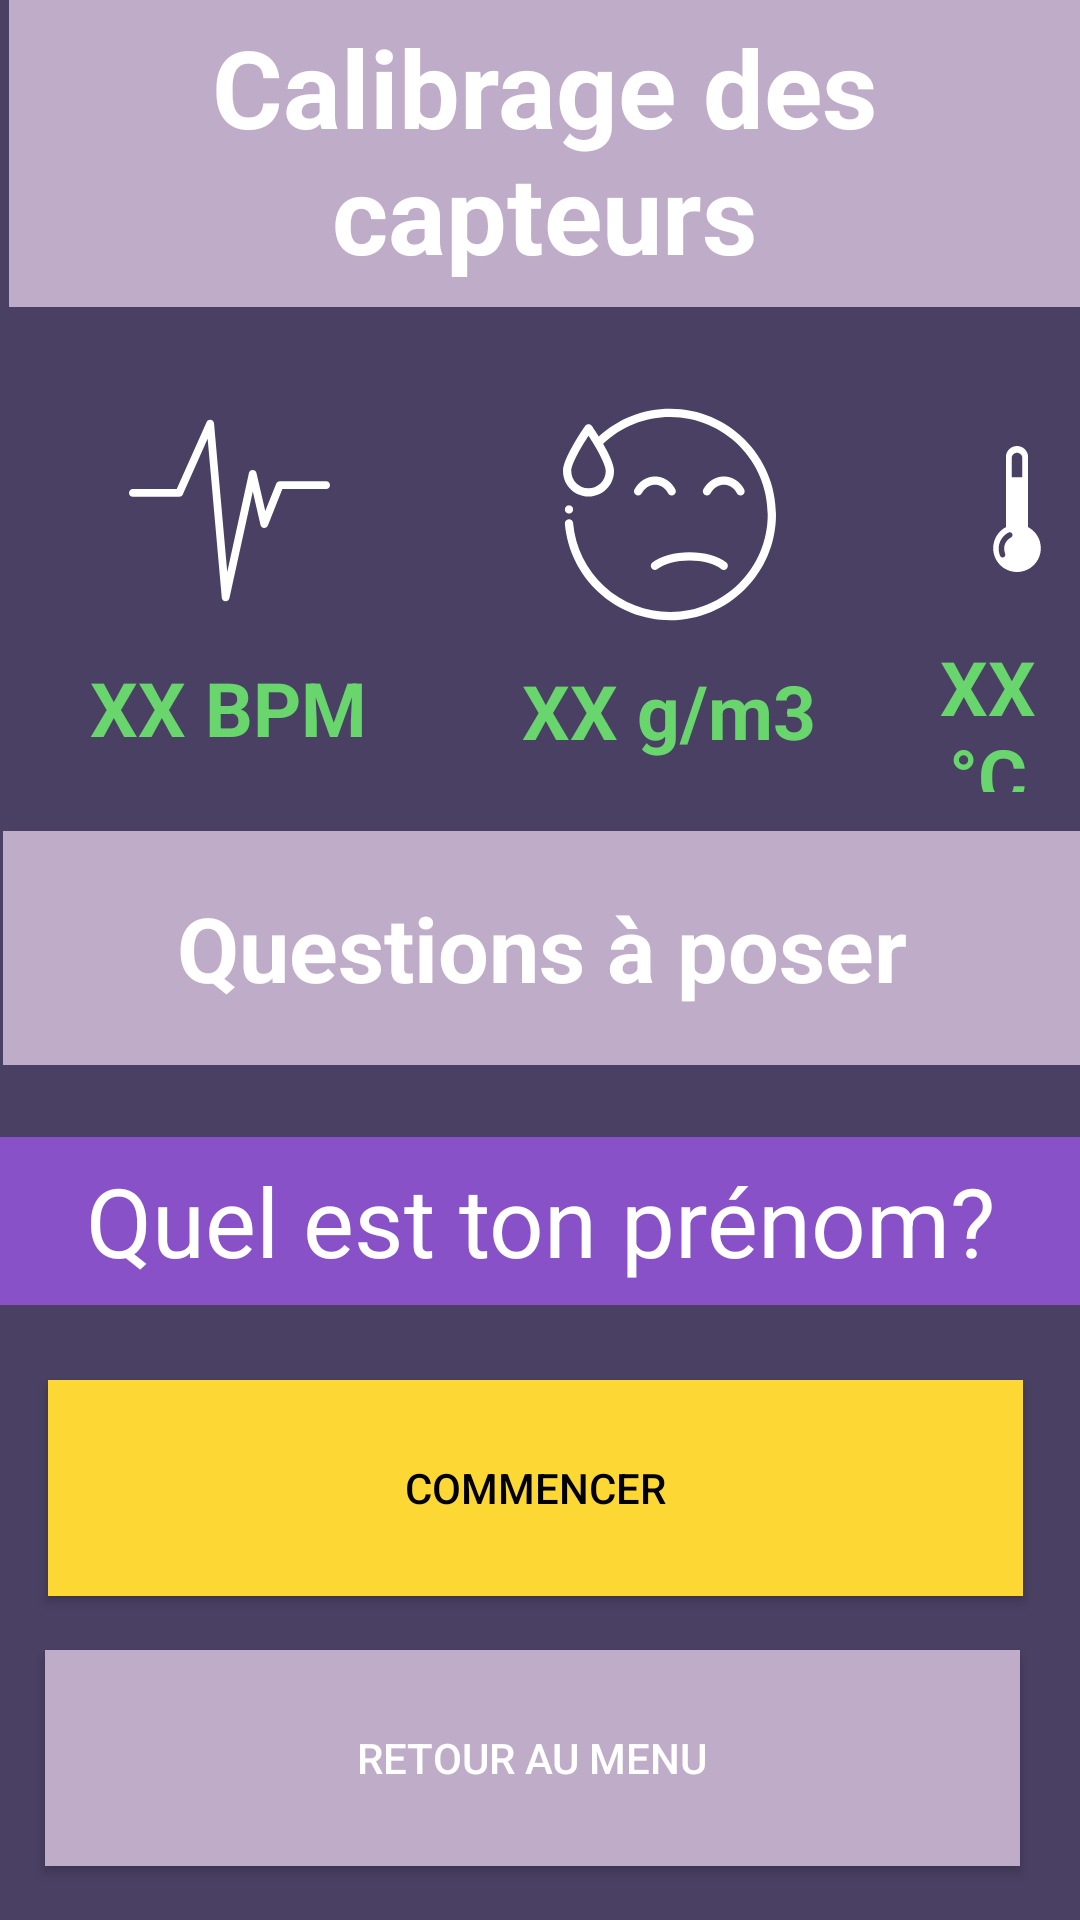

The Android layout XML behind this screen, and the referenced resources:
<!-- AndroidManifest.xml: application theme Theme.AppCompat.NoActionBar -->
<!-- res/layout/activity_calibration.xml -->
<?xml version="1.0" encoding="utf-8"?>
<RelativeLayout
    xmlns:android="http://schemas.android.com/apk/res/android"
    xmlns:app="http://schemas.android.com/apk/res-auto"
    xmlns:tools="http://schemas.android.com/tools"
    android:layout_width="match_parent"
    android:layout_height="match_parent"
    tools:context=".CalibrationActivity"
    android:background="#4A4063"
    >

    <TextView
        android:id="@+id/degresView"
        android:layout_width="95dp"
        android:layout_height="52dp"
        android:layout_alignParentStart="true"
        android:layout_alignParentTop="true"
        android:layout_marginStart="299dp"
        android:layout_marginTop="212dp"
        android:gravity="center"
        android:text="XX °C"
        android:textColor="#FF68D56D"
        android:textSize="25sp"
        android:textStyle="bold" />

    <ImageView
        android:id="@+id/cardiacImage2"
        android:layout_width="67dp"
        android:layout_height="70dp"
        android:layout_alignParentStart="true"
        android:layout_alignParentLeft="true"
        android:layout_alignParentTop="true"
        android:layout_marginStart="43dp"
        android:layout_marginLeft="43dp"
        android:layout_marginTop="135dp"
        app:srcCompat="@drawable/ic_heartbeat" />

    <ImageView
        android:id="@+id/hygrometerImage2"
        android:layout_width="72dp"
        android:layout_height="71dp"
        android:layout_alignParentStart="true"
        android:layout_alignParentLeft="true"
        android:layout_alignParentTop="true"
        android:layout_marginStart="187dp"
        android:layout_marginLeft="187dp"
        android:layout_marginTop="136dp"
        app:srcCompat="@drawable/ic_hygrometer" />

    <ImageView
        android:id="@+id/temperatureImage2"
        android:layout_width="59dp"
        android:layout_height="69dp"
        android:layout_alignParentStart="true"
        android:layout_alignParentLeft="true"
        android:layout_alignParentTop="true"
        android:layout_marginStart="318dp"
        android:layout_marginLeft="318dp"
        android:layout_marginTop="135dp"
        app:srcCompat="@drawable/ic_temperature" />

    <TextView
        android:id="@+id/calibrageView"
        android:layout_width="408dp"
        android:layout_height="105dp"
        android:layout_alignParentStart="true"
        android:layout_alignParentLeft="true"
        android:layout_alignParentTop="true"
        android:layout_alignParentEnd="true"
        android:layout_alignParentRight="true"
        android:layout_marginStart="3dp"
        android:layout_marginLeft="3dp"
        android:layout_marginTop="-3dp"
        android:layout_marginEnd="0dp"
        android:layout_marginRight="0dp"
        android:background="#BFACC8"
        android:gravity="center|center_horizontal|center_vertical"
        android:text="Calibrage des capteurs"
        android:textColor="#FFFFFF"
        android:textSize="36sp"
        android:textStyle="bold"
        tools:layout_editor_absoluteX="99dp"
        tools:layout_editor_absoluteY="25dp" />

    <TextView
        android:id="@+id/bpmView"
        android:layout_width="wrap_content"
        android:layout_height="54dp"
        android:layout_alignParentStart="true"
        android:layout_alignParentTop="true"
        android:layout_marginStart="30dp"
        android:layout_marginTop="209dp"
        android:gravity="center"
        android:text="XX BPM"
        android:textColor="#68D56D"
        android:textSize="25sp"
        android:textStyle="bold" />

    <TextView
        android:id="@+id/gm3View"
        android:layout_width="112dp"
        android:layout_height="50dp"
        android:layout_alignParentStart="true"
        android:layout_alignParentTop="true"
        android:layout_marginStart="167dp"
        android:layout_marginTop="212dp"
        android:gravity="center"
        android:text="XX g/m3"
        android:textColor="#FF68D56D"
        android:textSize="25sp"
        android:textStyle="bold" />

    <Button
        android:id="@+id/suivantButton"
        android:layout_width="375dp"
        android:layout_height="72dp"
        android:layout_alignParentStart="true"
        android:layout_alignParentEnd="true"
        android:layout_alignParentBottom="true"
        android:layout_marginStart="16dp"
        android:layout_marginEnd="19dp"
        android:layout_marginBottom="108dp"
        android:background="#FDD835"
        android:text="Commencer"
        android:textColor="#000000"
        android:textColorHint="#FAF6F6"
        android:textColorLink="#FAF8F8" />

    <Button
        android:id="@+id/retourMenuButton"
        android:layout_width="375dp"
        android:layout_height="72dp"
        android:layout_alignParentStart="true"
        android:layout_alignParentEnd="true"
        android:layout_alignParentBottom="true"
        android:layout_marginStart="15dp"
        android:layout_marginEnd="20dp"
        android:layout_marginBottom="18dp"
        android:background="#BFACC8"
        android:contextClickable="true"
        android:text="Retour au menu"
        android:textColor="#FFFFFF"
        android:textColorHint="#F6F4F4"
        android:textColorLink="#F4F1F1" />

    <TextView
        android:id="@+id/questionView"
        android:layout_width="match_parent"
        android:layout_height="78dp"
        android:layout_alignParentStart="true"
        android:layout_alignParentTop="true"
        android:layout_alignParentEnd="true"
        android:layout_marginStart="1dp"
        android:layout_marginTop="277dp"
        android:layout_marginEnd="-1dp"
        android:background="#BFACC8"
        android:gravity="center"
        android:text="Questions à poser"
        android:textColor="#FFFFFF"
        android:textSize="30sp"
        android:textStyle="bold" />

    <TextView
        android:id="@+id/questionsView"
        android:layout_width="match_parent"
        android:layout_height="147dp"
        android:layout_alignParentStart="true"
        android:layout_alignParentTop="true"
        android:layout_alignParentEnd="true"
        android:layout_alignParentBottom="true"
        android:layout_marginStart="0dp"
        android:layout_marginTop="379dp"
        android:layout_marginEnd="0dp"
        android:layout_marginBottom="205dp"
        android:background="#8851C8"
        android:gravity="center"
        android:text="Quel est ton prénom?"
        android:textColor="#FFFFFF"
        android:textSize="32sp" />
</RelativeLayout>
<!-- resources referenced by this layout -->
<resources>
  <!-- drawable ic_heartbeat (drawable) -->
  <vector xmlns:android="http://schemas.android.com/apk/res/android"
      android:width="512dp"
      android:height="512dp"
      android:viewportWidth="512"
      android:viewportHeight="512">
    <path
        android:fillColor="#FFFFFF"
        android:pathData="M502.154,181.778H384c-4.026,0 -7.646,2.644 -9.142,6.382l-27.714,69.383l-22.474,-97.334c-1.035,-4.489 -5.012,-7.62 -9.65,-7.608c-4.606,0.026 -8.578,3.255 -9.563,7.754l-55.187,252.293l-33.694,-379.05c-0.398,-4.471 -3.767,-8.105 -8.192,-8.84c-4.432,-0.729 -8.791,1.422 -10.613,5.522L121.601,201.47H9.846c-5.437,0 -9.846,4.409 -9.846,9.846c0,5.438 4.409,9.846 9.846,9.846H128c3.891,0 7.417,-2.098 8.998,-5.654l63.33,-142.397l36.018,405.26c0.43,4.844 4.332,8.671 9.184,8.98c0.212,0.013 0.421,0.031 0.63,0.031c4.595,0 8.619,-3.192 9.613,-7.736l59.561,-272.278l19.688,85.315c0.967,4.193 4.547,7.273 8.838,7.603c4.313,0.334 8.299,-2.357 9.898,-6.353l36.909,-92.464h111.488c5.438,0 9.846,-4.409 9.846,-9.846C512,186.187 507.591,181.778 502.154,181.778z"/>
  </vector>
  <!-- drawable ic_hygrometer: vector/xml drawable (drawable, 2700 chars, omitted) -->
  <!-- drawable ic_temperature (drawable) -->
  <vector xmlns:android="http://schemas.android.com/apk/res/android"
      android:width="228.706dp"
      android:height="228.706dp"
      android:viewportWidth="228.706"
      android:viewportHeight="228.706">
    <path
        android:fillColor="#FFFFFF"
        android:pathData="M133.735,146.855h0.771V20.152C134.506,9.023 125.483,0 114.353,0S94.201,9.023 94.201,20.152v126.703h0.771c-14.135,7.106 -23.84,21.73 -23.84,38.63c0,23.871 19.351,43.222 43.222,43.222s43.222,-19.351 43.222,-43.222C157.575,168.585 147.87,153.961 133.735,146.855zM103.374,166.073c-1.844,0.942 -17.594,9.677 -10.484,29.58c0.929,2.601 -0.427,5.462 -3.027,6.391c-0.556,0.199 -1.123,0.293 -1.682,0.293c-2.054,0 -3.979,-1.275 -4.709,-3.319c-8.211,-22.987 6.505,-37.452 15.433,-41.89c2.474,-1.228 5.475,-0.22 6.703,2.252C106.833,161.846 105.833,164.838 103.374,166.073zM124.089,56.597h-19.471V22.058c0,-5.368 4.367,-9.735 9.735,-9.735s9.735,4.367 9.735,9.735V56.597z"/>
  </vector>
</resources>
